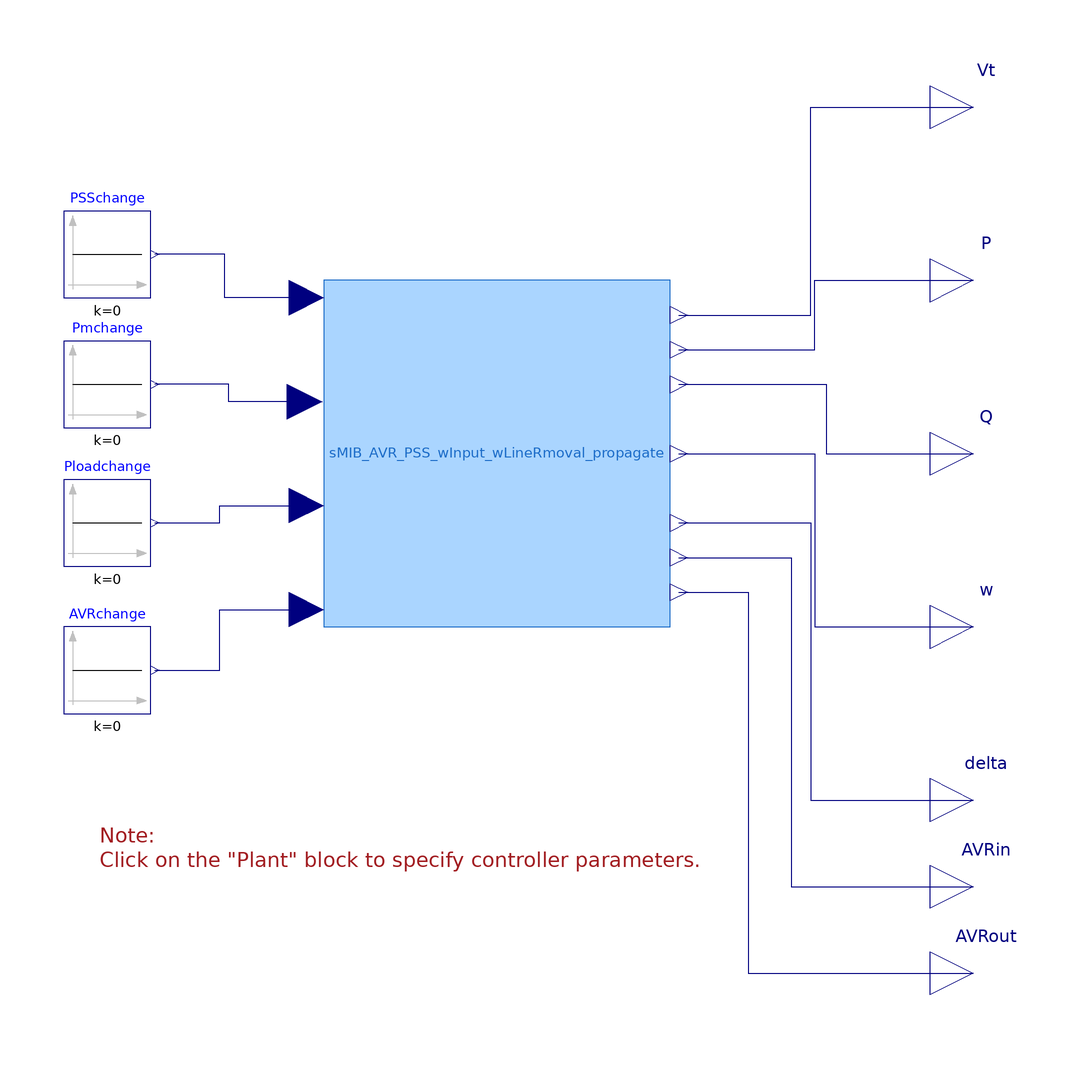

This picture is the connection diagram that the Modelica source below describes through its graphical annotations.

model E_no_noise_no_inputs
    "Used to test the \"Plant\" block with constant (zero) inputs."
    extends Modelica.Icons.Example;
    Modelica.Blocks.Interfaces.RealOutput Vt
      annotation (Placement(transformation(extent={{100,70},{120,90}}),
          iconTransformation(extent={{100,70},{120,90}})));
  public
    Modelica.Blocks.Interfaces.RealOutput Q
      annotation (Placement(transformation(extent={{100,-10},{120,10}}),
          iconTransformation(extent={{100,-10},{120,10}})));
    Modelica.Blocks.Interfaces.RealOutput P
      annotation (Placement(transformation(extent={{100,30},{120,50}}),
          iconTransformation(extent={{100,30},{120,50}})));
    Modelica.Blocks.Interfaces.RealOutput w
      annotation (Placement(transformation(extent={{100,-50},{120,-30}}),
          iconTransformation(extent={{100,-50},{120,-30}})));
    Modelica.Blocks.Interfaces.RealOutput delta
      annotation (Placement(transformation(extent={{100,-90},{120,-70}}),
          iconTransformation(extent={{100,-90},{120,-70}})));
    Modelica.Blocks.Sources.Constant PSSchange(k=0)
      annotation (Placement(transformation(extent={{-100,36},{-80,56}})));
    Modelica.Blocks.Sources.Constant Pmchange(k=0)
      annotation (Placement(transformation(extent={{-100,6},{-80,26}})));
    Example1.Base.Systems.gridIO sMIB_AVR_PSS_wInput_wLineRmoval_propagate(t1=0.5, t2=
          Modelica.Constants.inf)
      annotation (Placement(transformation(extent={{-40,-40},{40,40}})));
    Modelica.Blocks.Sources.Constant AVRchange(k=0)
      annotation (Placement(transformation(extent={{-100,-60},{-80,-40}})));
    Modelica.Blocks.Sources.Constant Ploadchange(k=0) annotation (Placement(
          transformation(extent={{-100,-26},{-80,-6}})));
    Modelica.Blocks.Interfaces.RealOutput AVRin annotation (Placement(
          transformation(extent={{100,-110},{120,-90}}),
          iconTransformation(extent={{100,-90},{120,-70}})));
    Modelica.Blocks.Interfaces.RealOutput AVRout annotation (Placement(
          transformation(extent={{100,-130},{120,-110}}),
          iconTransformation(extent={{100,-90},{120,-70}})));
  equation
    connect(sMIB_AVR_PSS_wInput_wLineRmoval_propagate.uPSS, PSSchange.y)
      annotation (Line(points={{-44,36},{-62.8572,36},{-62.8572,46},{-79,46}},
                       color={0,0,127}));
    connect(sMIB_AVR_PSS_wInput_wLineRmoval_propagate.uPm, Pmchange.y)
      annotation (Line(points={{-44.4,12},{-62,12},{-62,16},{-79,16}},
                                                      color={0,0,127}));
    connect(sMIB_AVR_PSS_wInput_wLineRmoval_propagate.Vt, Vt) annotation (Line(
          points={{42,32},{72.4286,32},{72.4286,80},{110,80}},
          color={0,0,127}));
    connect(sMIB_AVR_PSS_wInput_wLineRmoval_propagate.P, P) annotation (Line(
          points={{42,24},{73.4286,24},{73.4286,40},{110,40}},
          color={0,0,127}));
    connect(sMIB_AVR_PSS_wInput_wLineRmoval_propagate.Q, Q)
      annotation (Line(points={{42,16},{76,16},{76,0},{110,0}},
                                                     color={0,0,127}));
    connect(sMIB_AVR_PSS_wInput_wLineRmoval_propagate.w, w) annotation (Line(
          points={{42,0},{73.4286,0},{73.4286,-40},{110,-40}},
          color={0,0,127}));
    connect(sMIB_AVR_PSS_wInput_wLineRmoval_propagate.delta, delta) annotation (
        Line(points={{42,-16},{72.4286,-16},{72.4286,-80},{110,-80}},
          color={0,0,127}));
    connect(AVRchange.y, sMIB_AVR_PSS_wInput_wLineRmoval_propagate.uvs)
      annotation (Line(points={{-79,-50},{-64,-50},{-64,-36},{-44,-36}},
                                 color={0,0,127}));
    connect(Ploadchange.y, sMIB_AVR_PSS_wInput_wLineRmoval_propagate.uPload)
      annotation (Line(points={{-79,-16},{-64,-16},{-64,-12},{-44,-12}},
                                 color={0,0,127}));
    connect(sMIB_AVR_PSS_wInput_wLineRmoval_propagate.AVRin, AVRin)
      annotation (Line(points={{42,-24},{68,-24},{68,-100},{110,-100}},
                    color={0,0,127}));
    connect(sMIB_AVR_PSS_wInput_wLineRmoval_propagate.AVRout, AVRout)
      annotation (Line(points={{42,-32},{58,-32},{58,-120},{110,-120}},
                        color={0,0,127}));
    annotation (Icon(coordinateSystem(preserveAspectRatio=false, extent={
              {-120,-100},{100,100}})),                            Diagram(
          coordinateSystem(preserveAspectRatio=false, extent={{-100,
              -140},{100,100}}), graphics={Text(
            extent={{-92,-80},{48,-102}},
            lineColor={162,29,33},
            horizontalAlignment=TextAlignment.Left,
            textString="Note: 
Click on the \"Plant\" block to specify controller parameters.")}),
      experiment(
        StopTime=360,
        __Dymola_NumberOfIntervals=10000,
        Tolerance=1e-06,
        __Dymola_fixedstepsize=0.01,
        __Dymola_Algorithm="Dassl"),preferredView="diagram");
  end E_no_noise_no_inputs;